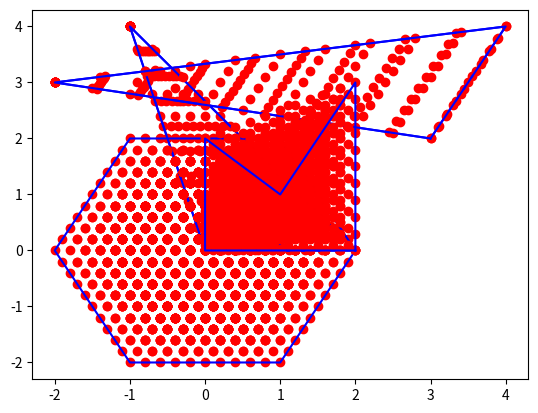
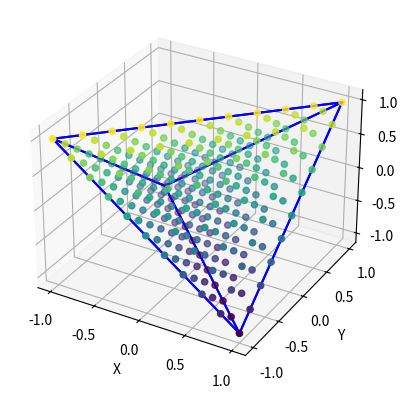

Source code (Python) for these figures, in order:
#!/usr/bin/env python3
# -*- coding: utf-8 -*-
import numpy as np
import matplotlib.pyplot as plt
from mpl_toolkits.mplot3d import Axes3D # Without this projection='3d' is not recognized


def draw_contour_2d(points):
    """Draws contour of the 2D figure based on the order of the points.

    :param points: list of numpy arrays describing nodes of the figure.
    """
    xs, ys = zip(points[-1], *points)
    plt.plot(xs, ys, color="blue")


def draw_contour_3d(points, sides):
    """Draws contour of the 3D figure based on the description of its sides.

    :param points: list of numpy arrays describing nodes of the figure.
    :param sides: list containing description of the figure's sides. Each side is described by a list of indexes of elements in points.
    """
    for side in sides:
        xs, ys, zs = [], [], []
        for s in side:
            xs.append(points[s][0])
            ys.append(points[s][1])
            zs.append(points[s][2])
        # Adding connection to the first node
        a = points[side[0]]
        xs.append(a[0])
        ys.append(a[1])
        zs.append(a[2])
        plt.plot(xs, ys, zs, color="blue")


def convex_comb_general(points, limit=1.0, step_arange=0.1, tabs=""):
    """Generates all linear convex combinations of points with the specified precision.

    :param points: list of numpy arrays representing nodes of the figure.
    :param limit: value to be distributed among remaining unassigned linear coefficients.
    :param step_arange: step in arange.
    :param tabs: indent for debug printing.
    :return: list of points, each represented as np.array.
    """
    # TODO: Zadanie 4.2: Rekurencyjna implementacja (albo zupełnie własna, rekurencja to propozycja).
    def distribute(n, k):
        if k == 1:
            return [[n]]
        else:
            distributions = []
            for i in range(n+1):
                for d in distribute(n-i, k-1):
                    distributions.append([i]+d)
            return distributions

    distributions = np.array(distribute(int(1/step_arange), len(points))) * step_arange
    points = np.array(points)
    return distributions @ points


def convex_comb_triangle_loop(points):
    """Generates all linear convex combinations of points for a triangle using loops.

    :param points: list of numpy arrays representing nodes of the figure.
    :return: list of points, each represented as np.array.
    """
    assert len(points) == 3
    a, b, c = points
    res = []
    for l1 in np.linspace(0,1,10):
        for l2 in np.linspace(0,1-l1,10):
            l3 = 1-l1-l2
            res.append(l1*a+l2*b+l3*c)
    # TODO: Zadanie 4.1: Implementacja za pomocą pętli obliczenia wypukłych kombinacji liniowych dla wierzchołków trójkąta.
    return res


def draw_convex_combination_2d(points, cc_points):
    # TODO: Zadanie 4.1: Rysowanie wykresu dla wygenerowanej listy punktów (cc_points).
    transposed = np.array(cc_points).T
    x, y = transposed[0], transposed[1]
    plt.plot(x, y, 'ro')
    draw_contour_2d(points)


def draw_convex_combination_3d(points, cc_points, sides=None, color_z=True):
    fig = plt.figure()
    # To create a 3D plot a sublot with projection='3d' must be created.
    # For this to work required is the import of Axes3D: "from mpl_toolkits.mplot3d import Axes3D"
    ax = fig.add_subplot(111, projection='3d')
    ax.set_xlabel('X')
    ax.set_ylabel('Y')
    ax.set_zlabel('Z')
    # TODO: Zadanie 4.3: Zaimplementuj rysowanie wykresu 3D dla cc_points. Możesz dodatkowo zaimplementować kolorowanie względem wartości na osi z.
    xs, ys, zs = cc_points[:,0], cc_points[:,1], cc_points[:,2]
    print(xs.shape, ys.shape, zs.shape)
    ax.scatter(xs, ys, zs, c=zs)

    # Drawing contour of the figure (with plt.plot).
    if sides is not None:
        draw_contour_3d(points, sides)


def draw_vector_addition(vectors, coeffs):
    start = np.array([0.0, 0.0])
    for c, v in zip(coeffs, vectors):
        assert isinstance(v, np.ndarray)
        assert isinstance(c, float)
        # TODO: Zadanie 4.4: Wzorując się na poniższym użyciu funkcji plt.arrow, napisz kod rysujący wektory składowe.
        # TODO: Każdy kolejny wektor powininen być rysowany od punktu, w którym zakończył się poprzedni wektor.
        # TODO: Pamiętaj o przeskalowaniu wektorów przez odpowiedni współczynnik.
        plt.arrow(start[0], start[1], c*v[0], c*v[1], head_width=0.1, head_length=0.1, color="green", zorder=4, length_includes_head=True)
        start = c*v

    # Drawing the final vector being a linear combination of the given vectors.
    # The third and the fourth arguments of the plt.arrow function indicate movement (dx, dy), not the ending point.
    resultant_vector = sum([c * v for c, v in zip(coeffs, vectors)])
    plt.arrow(0.0, 0.0, resultant_vector[0], resultant_vector[1], head_width=0.1, head_length=0.1, color="magenta", zorder=4, length_includes_head=True)
    plt.margins(0.05)



def draw_triangle_simple_1():
    points = [np.array([-1, 4]),
              np.array([2, 0]),
              np.array([0, 0])]
    cc_points = convex_comb_triangle_loop(points)
    draw_convex_combination_2d(points, cc_points)
    plt.show()

def draw_triangle_simple_2():
    points = [np.array([-2, 3]),
              np.array([4, 4]),
              np.array([3, 2])]
    cc_points = convex_comb_triangle_loop(points)
    draw_convex_combination_2d(points, cc_points)
    plt.show()

def draw_triangle_1():
    points = [np.array([-1, 4]),
              np.array([2, 0]),
              np.array([0, 0])]
    cc_points = convex_comb_general(points)
    draw_convex_combination_2d(points, cc_points)
    plt.show()

def draw_triangle_2():
    points = [np.array([-2, 3]),
              np.array([4, 4]),
              np.array([3, 2])]
    cc_points = convex_comb_general(points)
    draw_convex_combination_2d(points, cc_points)
    plt.show()

def draw_rectangle():
    points = [np.array([0, 0]),
              np.array([0, 1]),
              np.array([1, 1]),
              np.array([1, 0])]
    cc_points = convex_comb_general(points)
    draw_convex_combination_2d(points, cc_points)
    plt.show()

def draw_hexagon():
    points = [np.array([1, -2]),
              np.array([-1, -2]),
              np.array([-2, 0]),
              np.array([-1, 2]),
              np.array([1, 2]),
              np.array([2, 0])]
    cc_points = convex_comb_general(points)
    draw_convex_combination_2d(points, cc_points)
    plt.show()

def draw_not_convex():
    points = [np.array([0, 0]),
              np.array([0, 2]),
              np.array([1, 1]),
              np.array([2, 3]),
              np.array([2, 0])]
    cc_points = convex_comb_general(points)
    draw_convex_combination_2d(points, cc_points)
    plt.show()

def draw_tetrahedron():
    sides = [[0,1,2], [1,2,3], [0,2,3], [0,1,3]]
    points = [np.array([1.0, 1.0, 1.0]),
              np.array([-1.0, -1.0, 1.0]),
              np.array([-1.0, 1.0, -1.0]),
              np.array([1.0, -1.0, -1.0])]
    cc_points = convex_comb_general(points, step_arange=0.1)
    draw_convex_combination_3d(points, cc_points, sides=sides, color_z=True)
    plt.show()

def draw_cube():
    sides = [[0,1,2,3], [4,5,6,7], [0,4,5,1], [2,6,7,3]]
    points = [np.array([0.0, 0.0, 0.0]),
              np.array([1.0, 0.0, 0.0]),
              np.array([1.0, 1.0, 0.0]),
              np.array([0.0, 1.0, 0.0]),
              np.array([0.0, 0.0, 1.0]),
              np.array([1.0, 0.0, 1.0]),
              np.array([1.0, 1.0, 1.0]),
              np.array([0.0, 1.0, 1.0])]
    cc_points = convex_comb_general(points, step_arange=0.2)
    draw_convex_combination_3d(points, cc_points, sides=sides, color_z=True)
    plt.show()

def draw_vector_addition_ex1():
    v = [np.array([-1, 4]),
         np.array([2, 0]),
         np.array([0, 0])]
    coeffs = [0.4, 0.3, 0.3]
    draw_convex_combination_2d(v, convex_comb_general(v))
    draw_vector_addition(v, coeffs)
    plt.show()
    coeffs = [0.2, 0.8, 0.0]
    draw_convex_combination_2d(v, convex_comb_general(v))
    draw_vector_addition(v, coeffs)
    plt.show()



if __name__ == "__main__":
    # for task 4.1
    draw_triangle_simple_1()
    draw_triangle_simple_2()

    # for task 4.2
    draw_triangle_1()
    draw_triangle_2()
    draw_rectangle()
    draw_hexagon()
    draw_not_convex()

    # for task 4.3
    draw_tetrahedron()
    draw_cube()

    # for task 4.4
    draw_vector_addition_ex1()
